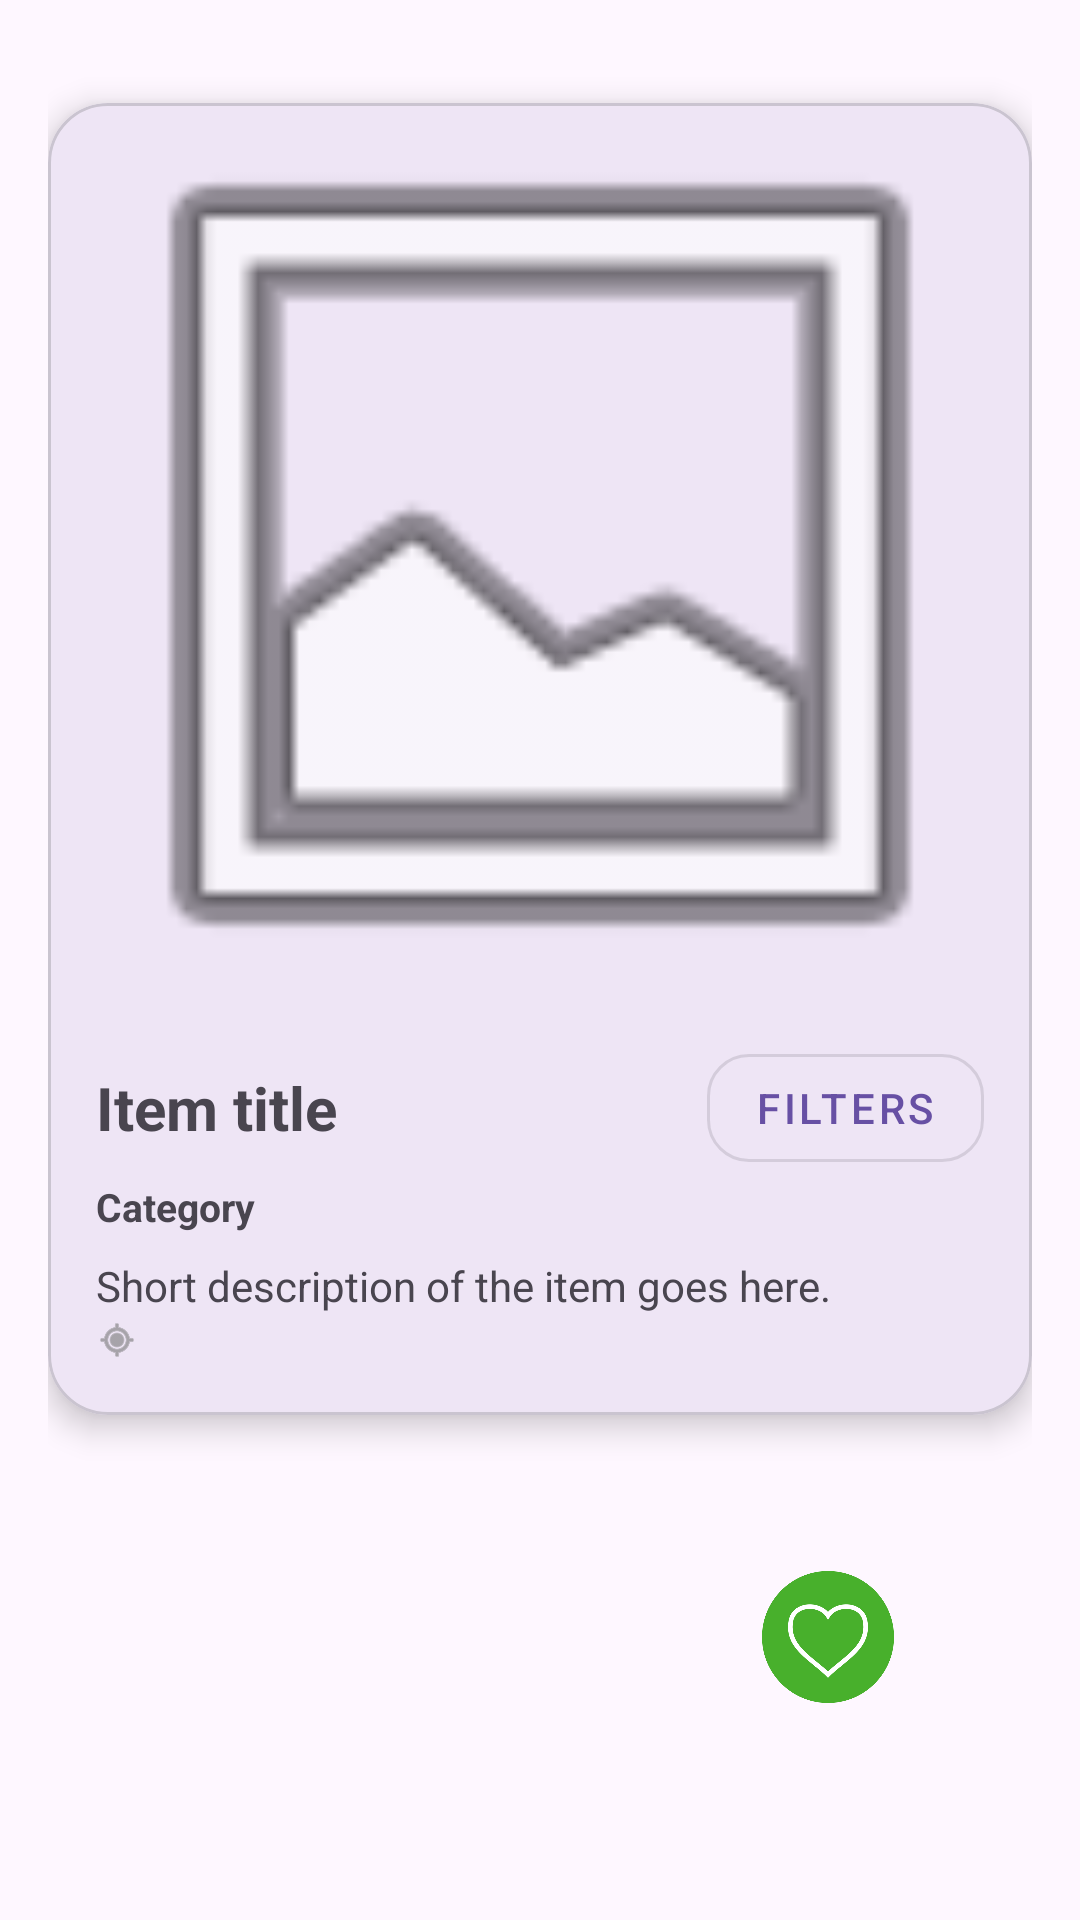

Here is an Android app screen rendered from its layout file. Give the layout XML and the strings, colors and styles it references.
<!-- AndroidManifest.xml: application theme Theme.SwapIt -->
<!-- res/layout/fragment_swipe.xml -->
<?xml version="1.0" encoding="utf-8"?>
<androidx.constraintlayout.widget.ConstraintLayout xmlns:android="http://schemas.android.com/apk/res/android"
    xmlns:app="http://schemas.android.com/apk/res-auto"
    android:layout_width="match_parent"
    android:layout_height="match_parent"
    android:padding="16dp">

    <com.google.android.material.card.MaterialCardView
        android:id="@+id/itemCard"
        android:layout_width="0dp"
        android:layout_height="0dp"
        app:cardCornerRadius="20dp"
        app:cardElevation="6dp"
        app:layout_constraintTop_toTopOf="parent"
        app:layout_constraintBottom_toTopOf="@id/actionsRow"
        app:layout_constraintStart_toStartOf="parent"
        app:layout_constraintEnd_toEndOf="parent"
        app:layout_constraintDimensionRatio="3:4">

        <LinearLayout
            android:layout_width="match_parent"
            android:layout_height="match_parent"
            android:orientation="vertical">

            <FrameLayout
                android:layout_width="match_parent"
                android:layout_height="0dp"
                android:layout_weight="1">

                <ImageView
                    android:id="@+id/ivItemImage"
                    android:layout_width="match_parent"
                    android:layout_height="match_parent"
                    android:scaleType="centerCrop"
                    android:src="@android:drawable/ic_menu_gallery"
                    android:contentDescription="@null" />

                <TextView
                    android:id="@+id/tvSwipeOverlay"
                    android:layout_width="wrap_content"
                    android:layout_height="wrap_content"
                    android:layout_margin="16dp"
                    android:paddingHorizontal="12dp"
                    android:paddingVertical="6dp"
                    android:text="LIKE"
                    android:textSize="22sp"
                    android:textStyle="bold"
                    android:alpha="0"
                    android:background="@drawable/overlay_bg"
                    android:textColor="#FFFFFF" />
            </FrameLayout>

            <LinearLayout
                android:layout_width="match_parent"
                android:layout_height="wrap_content"
                android:orientation="vertical"
                android:padding="16dp">

                <LinearLayout
                    android:layout_width="match_parent"
                    android:layout_height="wrap_content"
                    android:gravity="center_vertical"
                    android:orientation="horizontal">

                    <TextView
                        android:id="@+id/tvItemTitle"
                        android:layout_width="0dp"
                        android:layout_height="wrap_content"
                        android:layout_weight="1"
                        android:text="Item title"
                        android:textSize="20sp"
                        android:textStyle="bold" />

                    <com.google.android.material.button.MaterialButton
                        android:id="@+id/btnFilters"
                        style="@style/Widget.MaterialComponents.Button.OutlinedButton"
                        android:layout_width="wrap_content"
                        android:layout_height="36dp"
                        android:minHeight="36dp"
                        android:insetTop="0dp"
                        android:insetBottom="0dp"
                        android:text="Filters"
                        app:cornerRadius="14dp" />
                </LinearLayout>

                <TextView
                    android:id="@+id/tvItemCategory"
                    android:layout_width="match_parent"
                    android:layout_height="wrap_content"
                    android:layout_marginTop="6dp"
                    android:text="Category"
                    android:textSize="13sp"
                    android:textStyle="bold" />

                <TextView
                    android:id="@+id/tvItemDesc"
                    android:layout_width="match_parent"
                    android:layout_height="wrap_content"
                    android:layout_marginTop="8dp"
                    android:text="Short description of the item goes here."
                    android:textSize="14sp" />

                <LinearLayout
                    android:layout_width="wrap_content"
                    android:layout_height="wrap_content"
                    android:orientation="horizontal"
                    android:gravity="center_vertical">

                    <ImageView
                        android:layout_width="14dp"
                        android:layout_height="14dp"
                        android:src="@android:drawable/ic_menu_mylocation"
                        app:tint="#777777"
                        android:contentDescription="@null" />

                    <TextView
                        android:id="@+id/tvItemLocation"
                        android:layout_width="wrap_content"
                        android:layout_height="wrap_content"
                        android:layout_marginStart="6dp"
                        android:textSize="13sp"
                        android:textColor="#777777" />

                </LinearLayout>

            </LinearLayout>

        </LinearLayout>

    </com.google.android.material.card.MaterialCardView>

    <LinearLayout
        android:id="@+id/actionsRow"
        android:layout_width="0dp"
        android:layout_height="wrap_content"
        android:gravity="center"
        android:orientation="horizontal"
        android:layout_marginTop="20dp"
        android:layout_marginBottom="24dp"
        app:layout_constraintTop_toBottomOf="@id/itemCard"
        app:layout_constraintBottom_toBottomOf="parent"
        app:layout_constraintStart_toStartOf="parent"
        app:layout_constraintEnd_toEndOf="parent">

        <ImageView
            android:id="@+id/ivDislike"
            android:layout_width="72dp"
            android:layout_height="72dp"
            android:padding="14dp"
            android:background="@drawable/icon_ripple"
            android:src="@drawable/close"
            android:contentDescription="Dislike"
            android:clickable="true"
            android:focusable="true" />

        <Space
            android:layout_width="120dp"
            android:layout_height="0dp" />

        <ImageView
            android:id="@+id/ivLike"
            android:layout_width="72dp"
            android:layout_height="72dp"
            android:padding="14dp"
            android:background="@drawable/icon_ripple"
            android:src="@drawable/heart"
            android:contentDescription="Like"
            android:clickable="true"
            android:focusable="true" />

    </LinearLayout>

</androidx.constraintlayout.widget.ConstraintLayout>
<!-- resources referenced by this layout -->
<resources>
  <!-- drawable heart: png bitmap (drawable, 27472 bytes) -->
  <!-- drawable icon_ripple (drawable) -->
  <?xml version="1.0" encoding="utf-8"?>
  <ripple xmlns:android="http://schemas.android.com/apk/res/android"
      android:color="#22000000">
      <item>
          <shape android:shape="oval">
              <solid android:color="@android:color/transparent"/>
          </shape>
      </item>
  </ripple>
  <style name="Theme.SwapIt" parent="Base.Theme.SwapIt" />
  <style name="Base.Theme.SwapIt" parent="Theme.Material3.DayNight.NoActionBar">
      </style>
</resources>
